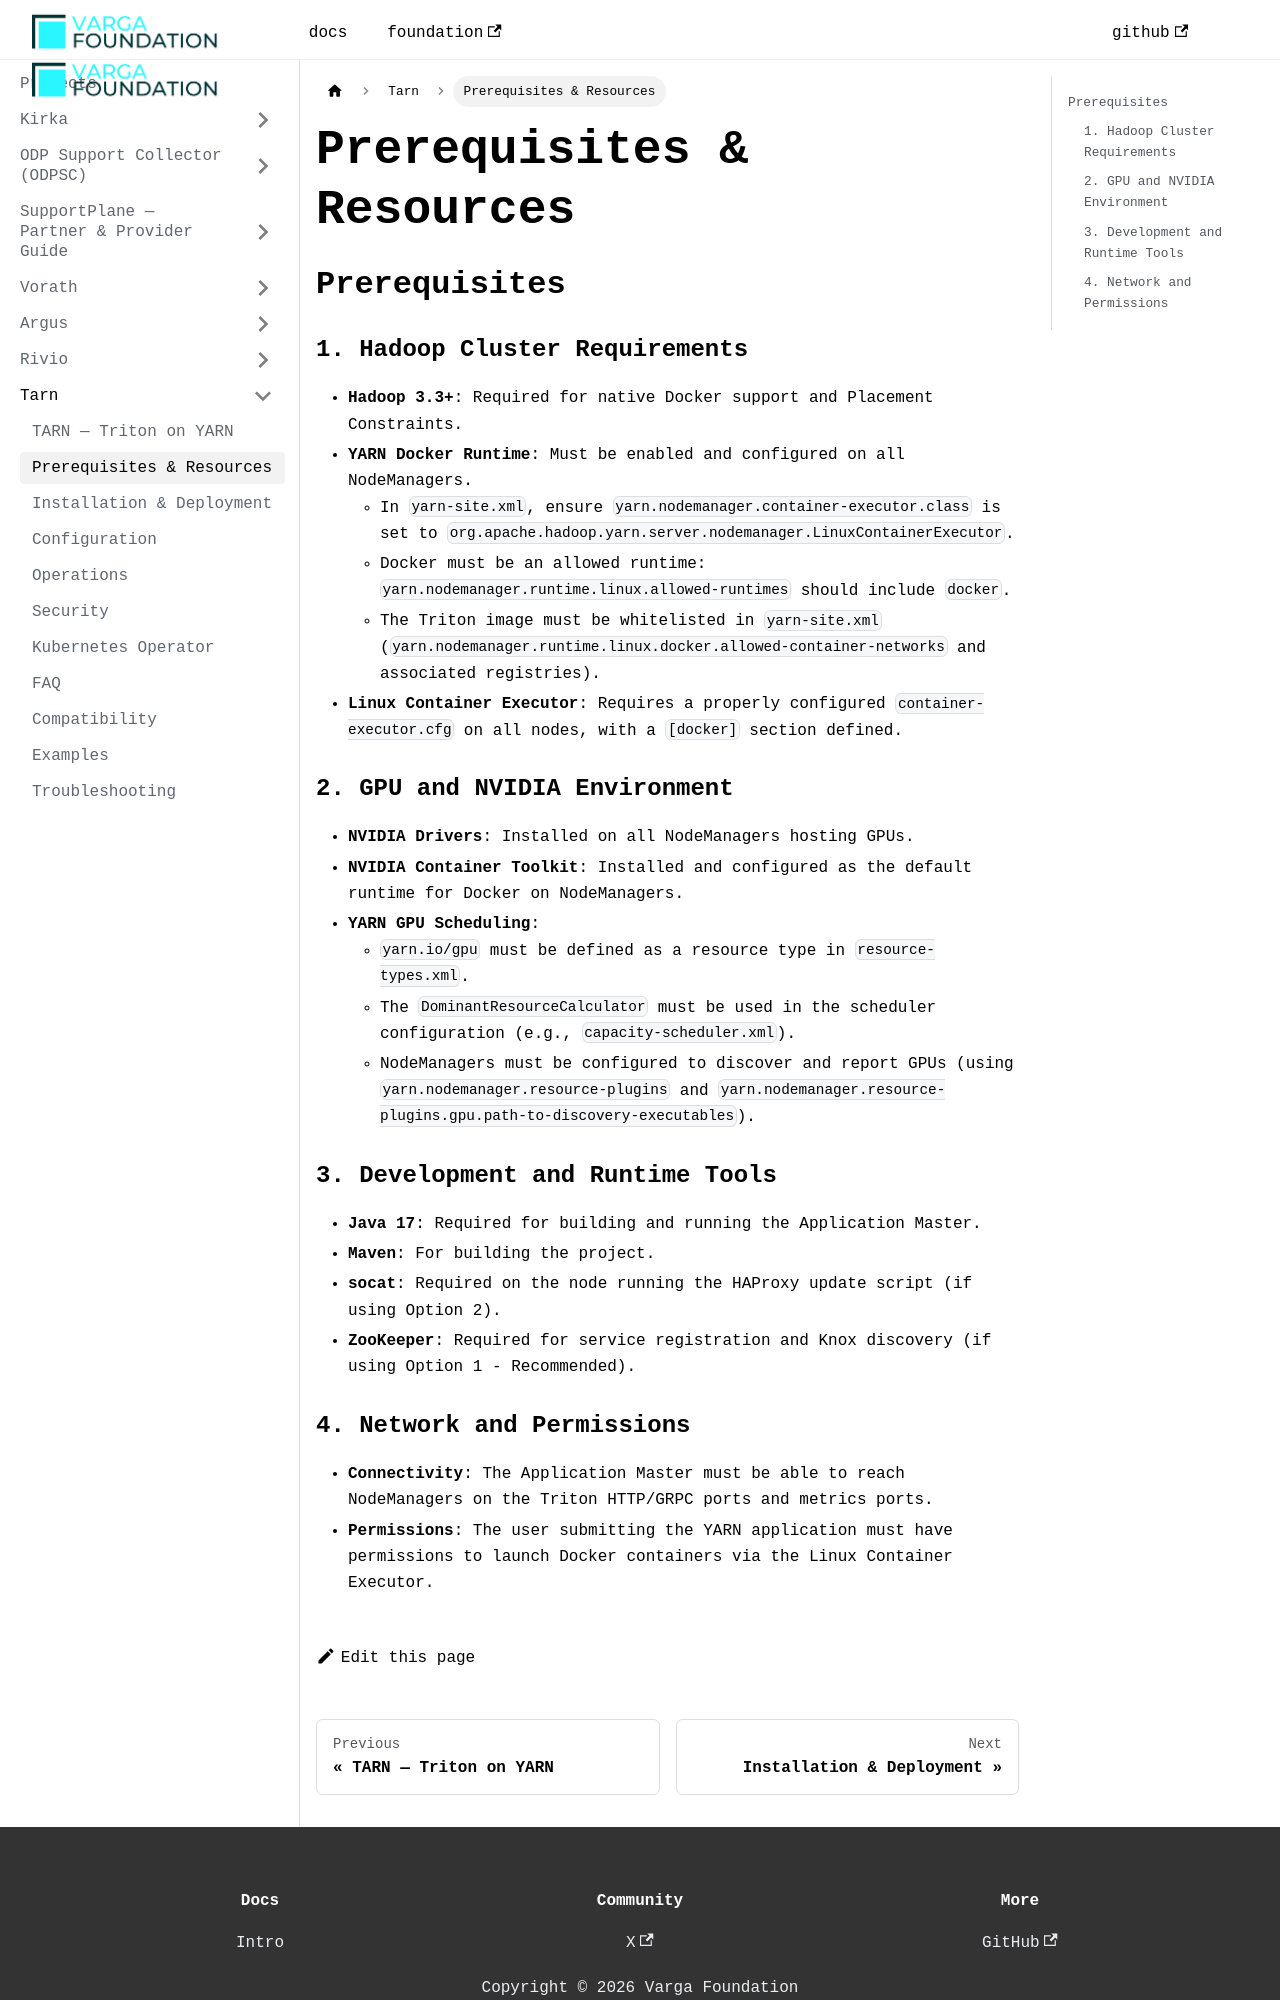

repository: VargaFoundation/docs · page: tarn/prerequisites-resources/index.html · generator: docusaurus

---
id: prerequisites-resources
title: Prerequisites & Resources
sidebar_position: 2
---

## Prerequisites

### 1. Hadoop Cluster Requirements
- **Hadoop 3.3+**: Required for native Docker support and Placement Constraints.
- **YARN Docker Runtime**: Must be enabled and configured on all NodeManagers.
  - In `yarn-site.xml`, ensure `yarn.nodemanager.container-executor.class` is set to `org.apache.hadoop.yarn.server.nodemanager.LinuxContainerExecutor`.
  - Docker must be an allowed runtime: `yarn.nodemanager.runtime.linux.allowed-runtimes` should include `docker`.
  - The Triton image must be whitelisted in `yarn-site.xml` (`yarn.nodemanager.runtime.linux.docker.allowed-container-networks` and associated registries).
- **Linux Container Executor**: Requires a properly configured `container-executor.cfg` on all nodes, with a `[docker]` section defined.

### 2. GPU and NVIDIA Environment
- **NVIDIA Drivers**: Installed on all NodeManagers hosting GPUs.
- **NVIDIA Container Toolkit**: Installed and configured as the default runtime for Docker on NodeManagers.
- **YARN GPU Scheduling**:
  - `yarn.io/gpu` must be defined as a resource type in `resource-types.xml`.
  - The `DominantResourceCalculator` must be used in the scheduler configuration (e.g., `capacity-scheduler.xml`).
  - NodeManagers must be configured to discover and report GPUs (using `yarn.nodemanager.resource-plugins` and `yarn.nodemanager.resource-plugins.gpu.path-to-discovery-executables`).

### 3. Development and Runtime Tools
- **Java 17**: Required for building and running the Application Master.
- **Maven**: For building the project.
- **socat**: Required on the node running the HAProxy update script (if using Option 2).
- **ZooKeeper**: Required for service registration and Knox discovery (if using Option 1 - Recommended).
